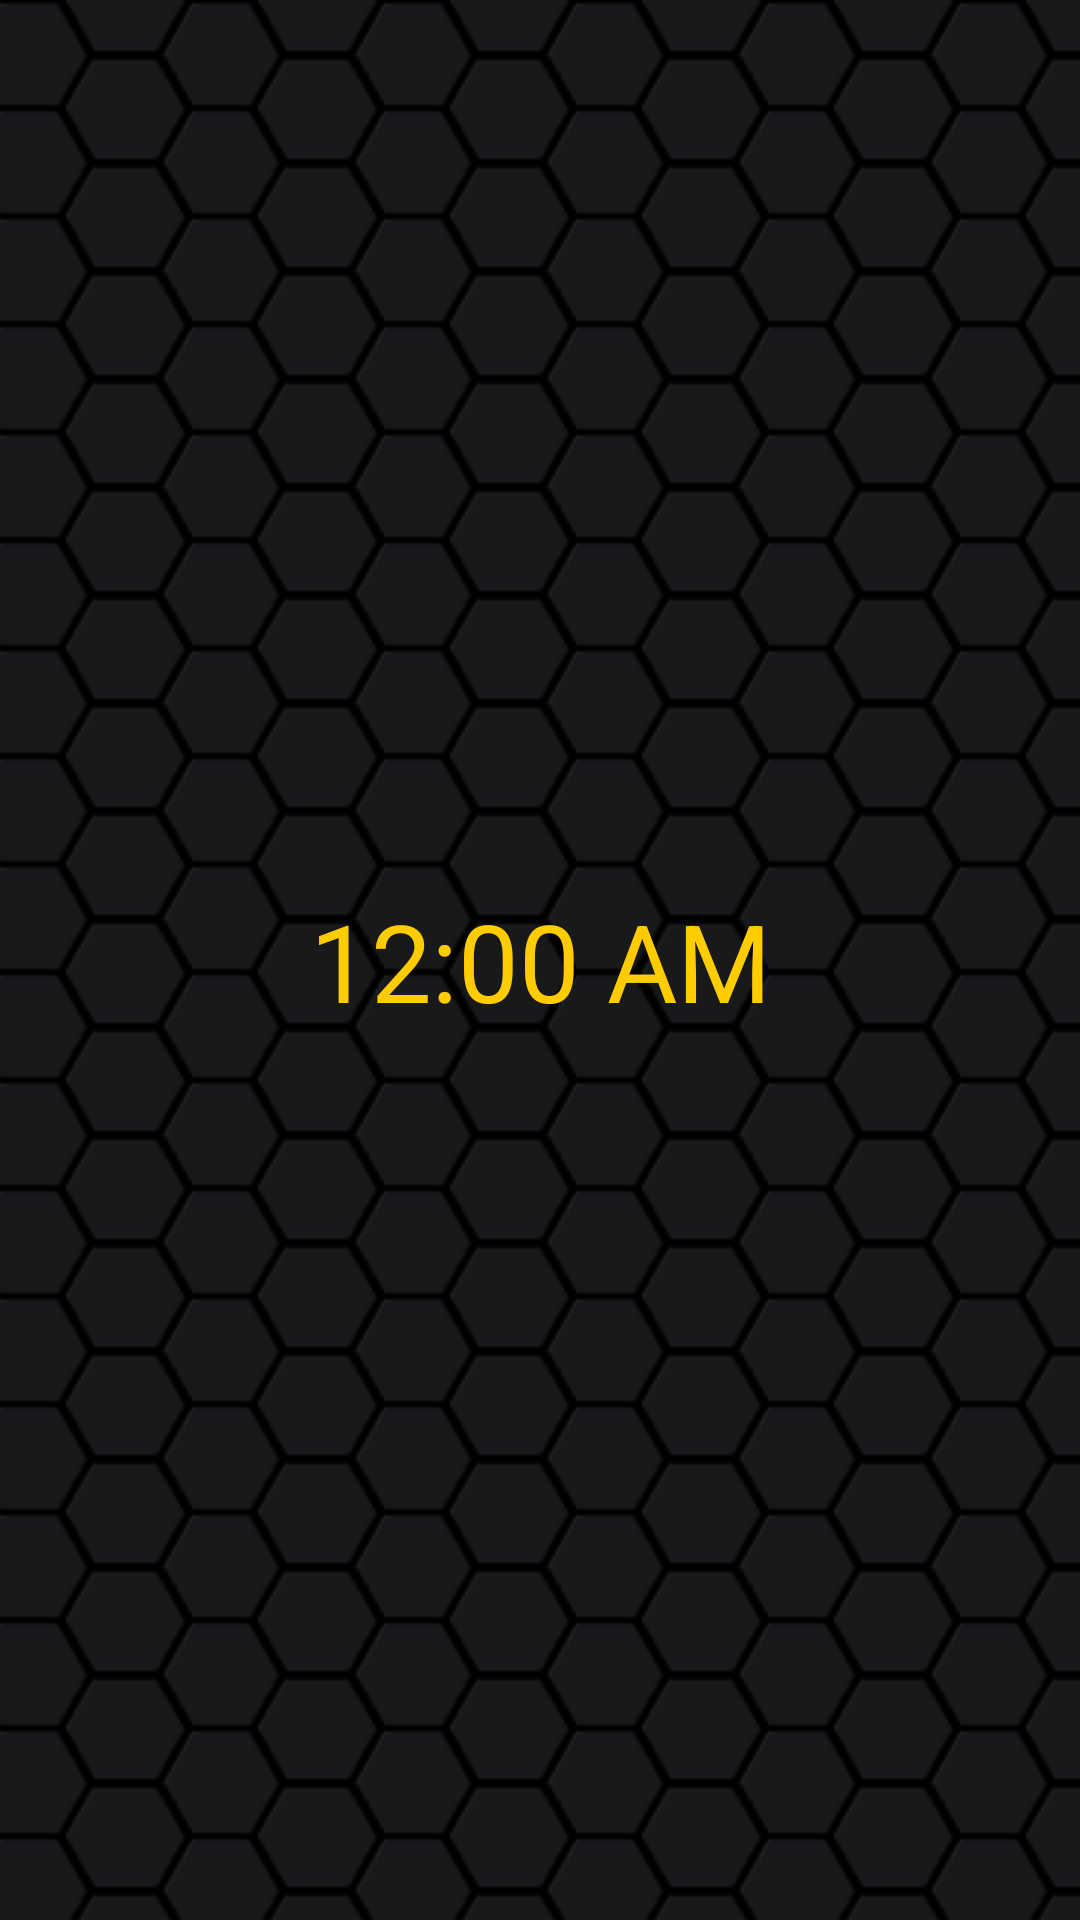

Write the Android layout XML for this screen, with the resource values it uses.
<!-- AndroidManifest.xml: application theme AppTheme -->
<!-- res/layout/fragment_time.xml -->
<FrameLayout xmlns:android="http://schemas.android.com/apk/res/android"
    xmlns:app="http://schemas.android.com/apk/res-auto"
    xmlns:tools="http://schemas.android.com/tools"
    android:layout_width="match_parent"
    android:layout_height="match_parent"
    tools:context="com.servodroid.servoclock.MainActivity"
    android:background="@drawable/background"
    android:orientation="vertical">

    

    <android.support.constraint.ConstraintLayout
        android:layout_width="match_parent"
        android:layout_height="match_parent">

        <TextClock
            android:id="@+id/textClock"
            android:layout_width="wrap_content"
            android:layout_height="wrap_content"
            android:textColor="@color/colorAccent"
            android:textSize="36sp"
            android:layout_marginStart="8dp"
            android:layout_marginEnd="8dp"
            app:layout_constraintTop_toTopOf="parent"
            android:layout_marginTop="8dp"
            android:layout_marginRight="8dp"
            app:layout_constraintRight_toRightOf="parent"
            android:layout_marginLeft="8dp"
            app:layout_constraintLeft_toLeftOf="parent"
            app:layout_constraintBottom_toBottomOf="parent"
            android:layout_marginBottom="8dp" />

    </android.support.constraint.ConstraintLayout>
</FrameLayout>
<!-- resources referenced by this layout -->
<resources>
  <color name="colorAccent">#ffcc00</color>
  <!-- drawable background (drawable) -->
  <?xml version="1.0" encoding="utf-8"?>
  <bitmap xmlns:android="http://schemas.android.com/apk/res/android"
      android:src="@drawable/hexagon_medium_black"
      android:tileMode="repeat" />
  <style name="AppTheme" parent="Theme.AppCompat.Light.DarkActionBar">
          
          <item name="colorPrimary">@color/colorPrimary</item>
          <item name="colorPrimaryDark">@color/colorPrimaryDark</item>
          <item name="colorAccent">@color/colorAccent</item>
      </style>
  <!-- drawable hexagon_medium_black: png bitmap (drawable, 991 bytes) -->
  <color name="colorPrimary">#777777</color>
  <color name="colorPrimaryDark">#333333</color>
</resources>
